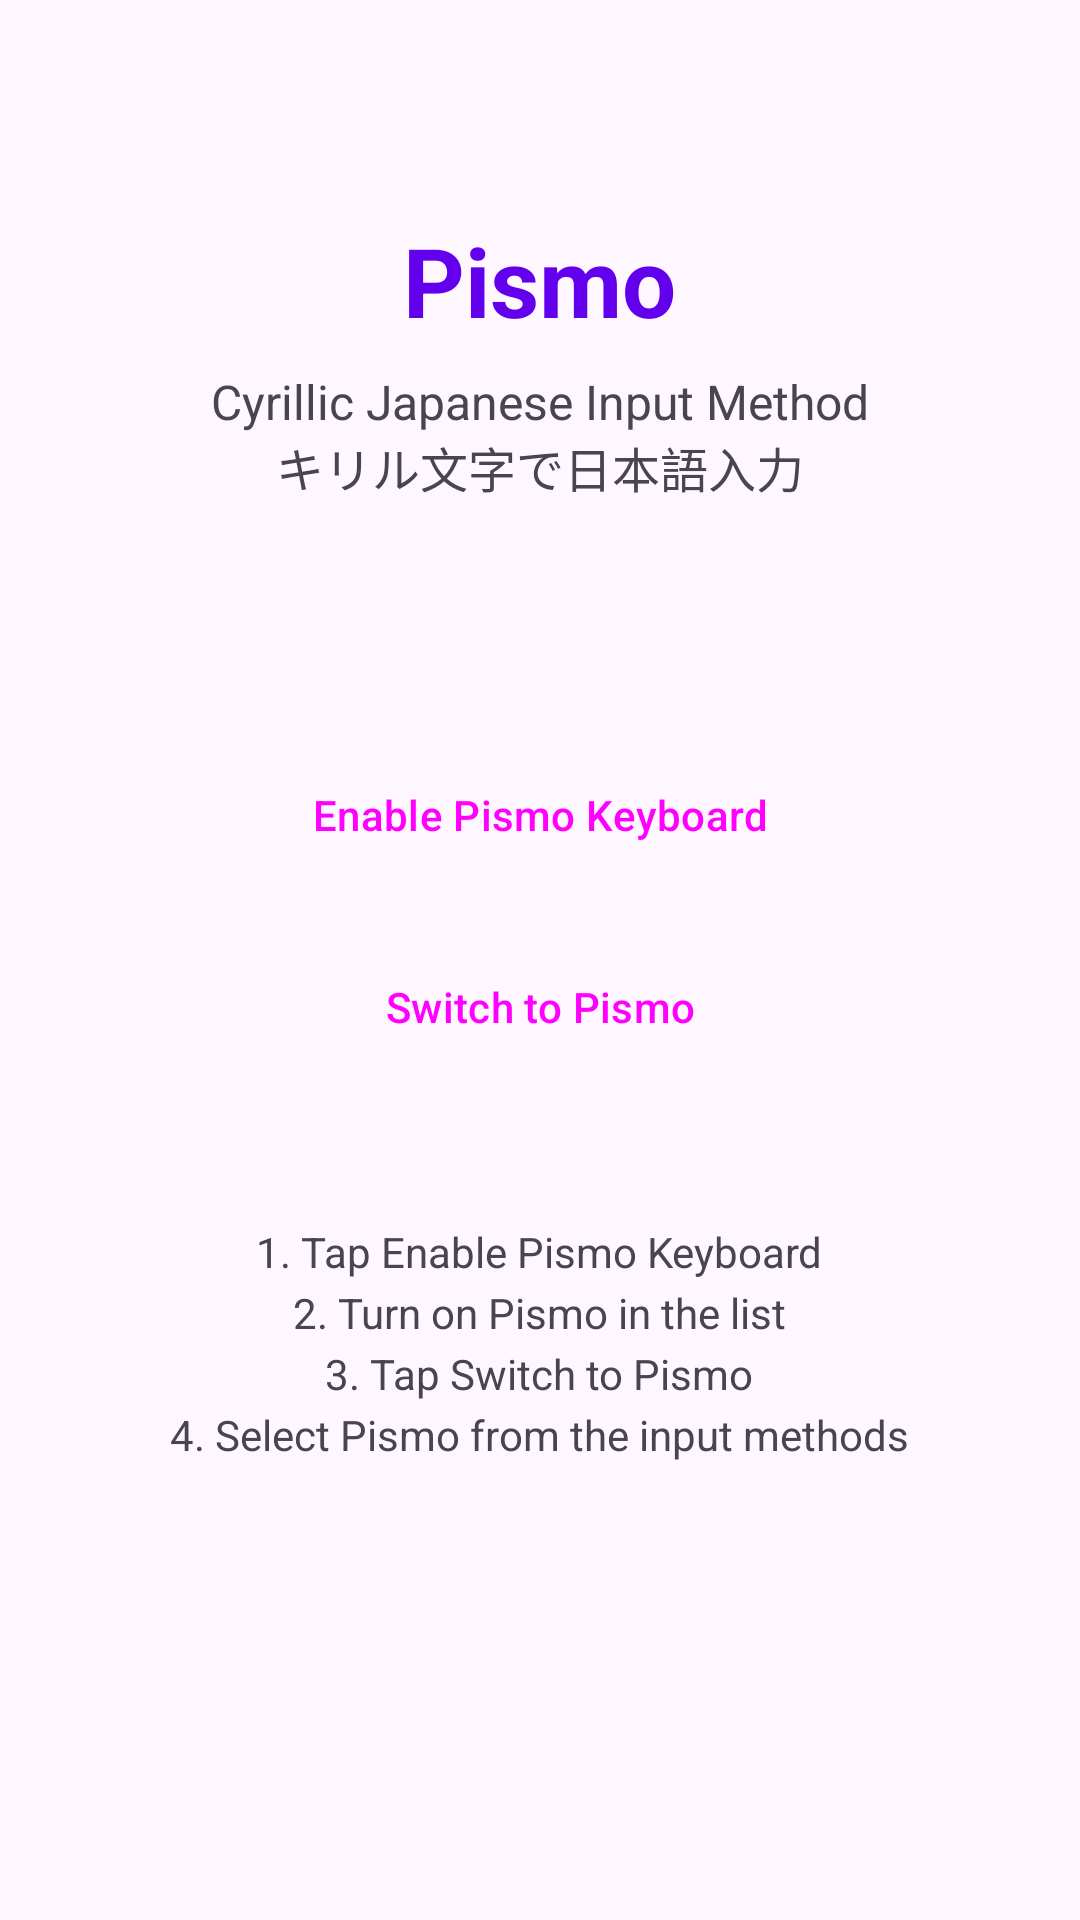

Reconstruct the res/layout file that produces this screen, plus the resources it refers to.
<!-- AndroidManifest.xml: activity theme Theme.Pismo -->
<!-- res/layout/activity_settings.xml -->
<?xml version="1.0" encoding="utf-8"?>
<LinearLayout xmlns:android="http://schemas.android.com/apk/res/android"
    android:layout_width="match_parent"
    android:layout_height="match_parent"
    android:orientation="vertical"
    android:padding="24dp"
    android:gravity="center_horizontal">

    <TextView
        android:layout_width="wrap_content"
        android:layout_height="wrap_content"
        android:text="@string/app_name"
        android:textSize="32sp"
        android:textStyle="bold"
        android:layout_marginTop="48dp"
        android:textColor="@color/primary" />

    <TextView
        android:layout_width="wrap_content"
        android:layout_height="wrap_content"
        android:text="@string/app_description"
        android:textSize="16sp"
        android:layout_marginTop="8dp"
        android:gravity="center" />

    <TextView
        android:id="@+id/tvStatus"
        android:layout_width="wrap_content"
        android:layout_height="wrap_content"
        android:layout_marginTop="32dp"
        android:textSize="18sp"
        android:textStyle="bold" />

    <Button
        android:id="@+id/btnEnableKeyboard"
        android:layout_width="match_parent"
        android:layout_height="wrap_content"
        android:layout_marginTop="24dp"
        android:text="@string/btn_enable_keyboard"
        style="@style/Widget.Material3.Button" />

    <Button
        android:id="@+id/btnSwitchKeyboard"
        android:layout_width="match_parent"
        android:layout_height="wrap_content"
        android:layout_marginTop="16dp"
        android:text="@string/btn_switch_keyboard"
        style="@style/Widget.Material3.Button.OutlinedButton" />

    <TextView
        android:layout_width="wrap_content"
        android:layout_height="wrap_content"
        android:layout_marginTop="48dp"
        android:text="@string/setup_instructions"
        android:textSize="14sp"
        android:gravity="center"
        android:lineSpacingExtra="4dp" />

</LinearLayout>
<!-- resources referenced by this layout -->
<resources>
  <color name="primary">#6200EE</color>
  <string name="app_description">Cyrillic Japanese Input Method\nキリル文字で日本語入力</string>
  <string name="app_name">Pismo</string>
  <string name="btn_enable_keyboard">Enable Pismo Keyboard</string>
  <string name="btn_switch_keyboard">Switch to Pismo</string>
  <string name="setup_instructions">1. Tap "Enable Pismo Keyboard"\n2. Turn on Pismo in the list\n3. Tap "Switch to Pismo"\n4. Select Pismo from the input methods</string>
  <style name="Theme.Pismo" parent="Theme.Material3.Light.NoActionBar">
          <item name="colorPrimary">@color/primary</item>
          <item name="colorPrimaryVariant">@color/primary_variant</item>
          <item name="colorOnPrimary">@color/on_primary</item>
          <item name="colorSecondary">@color/secondary</item>
          <item name="colorSecondaryVariant">@color/secondary_variant</item>
          <item name="colorOnSecondary">@color/on_secondary</item>
          <item name="android:statusBarColor">@color/primary_variant</item>
      </style>
  <color name="primary_variant">#3700B3</color>
  <color name="on_primary">#FFFFFF</color>
  <color name="secondary">#03DAC6</color>
  <color name="secondary_variant">#018786</color>
  <color name="on_secondary">#000000</color>
</resources>
